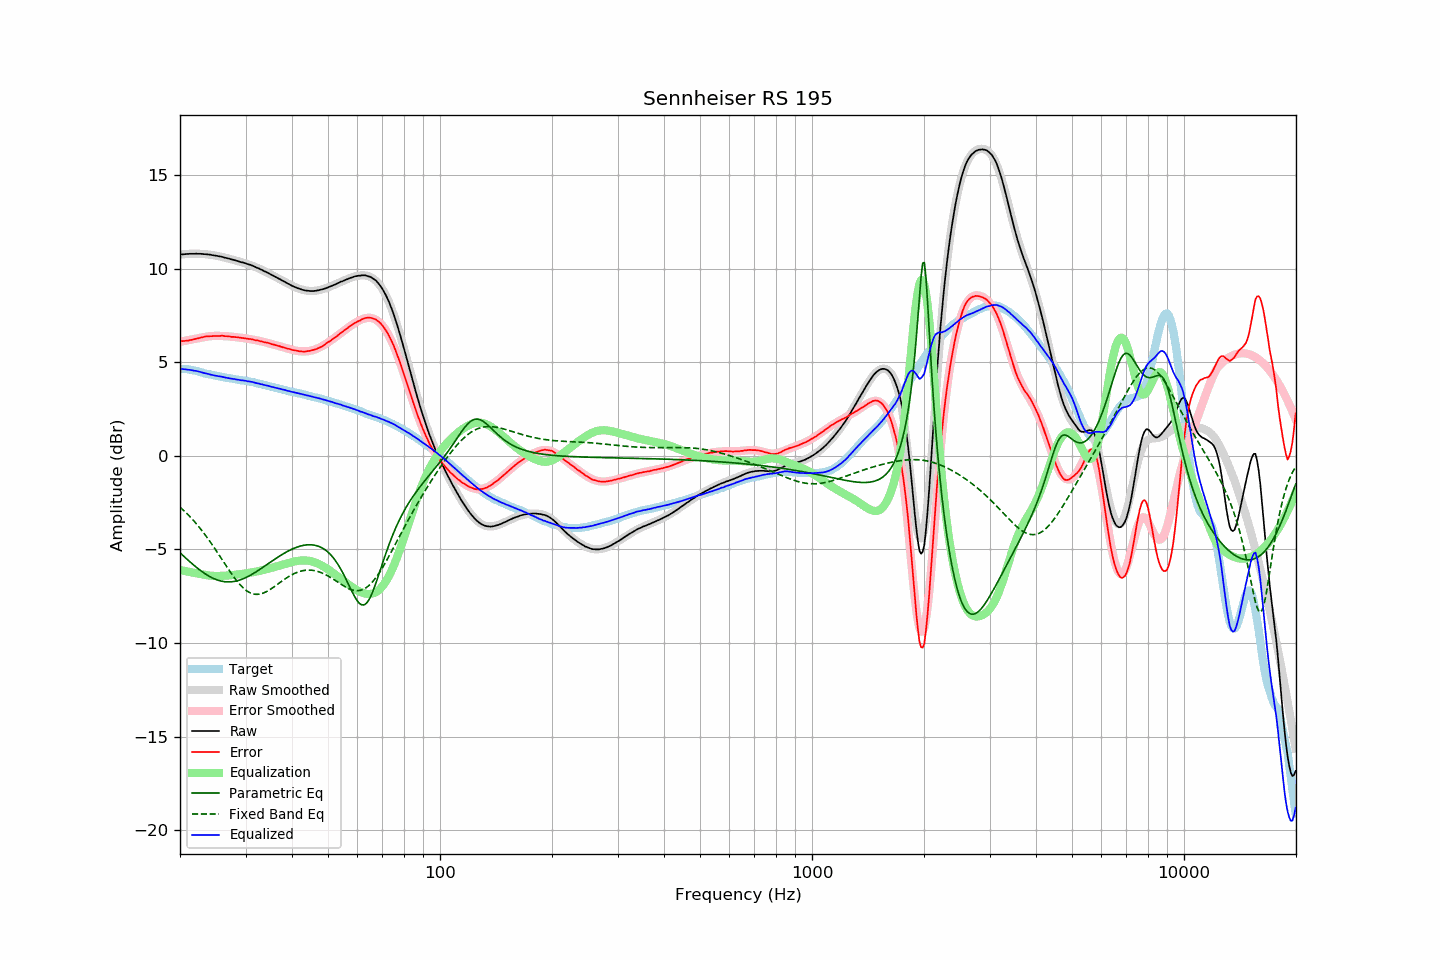

Values plotted in this chart, from the file beside it:
frequency, raw, error, smoothed, error_smoothed, equalization, parametric_eq, fixed_band_eq, equalized_raw, equalized_smoothed, target
20.00, 10.76, 6.13, 10.76, 6.10, -6.10, -5.18, -2.73, 4.66, 4.66, 4.64
20.20, 10.77, 6.14, 10.77, 6.12, -6.12, -5.26, -2.81, 4.66, 4.65, 4.64
20.40, 10.77, 6.14, 10.78, 6.13, -6.13, -5.34, -2.89, 4.64, 4.64, 4.64
20.61, 10.78, 6.15, 10.78, 6.15, -6.15, -5.42, -2.97, 4.63, 4.63, 4.64
20.81, 10.79, 6.16, 10.79, 6.17, -6.17, -5.49, -3.05, 4.62, 4.62, 4.63
21.02, 10.79, 6.16, 10.80, 6.19, -6.19, -5.57, -3.14, 4.61, 4.61, 4.63
21.23, 10.80, 6.19, 10.80, 6.20, -6.20, -5.65, -3.23, 4.60, 4.60, 4.61
21.44, 10.80, 6.20, 10.80, 6.22, -6.22, -5.72, -3.32, 4.58, 4.58, 4.60
21.66, 10.80, 6.22, 10.81, 6.24, -6.24, -5.80, -3.41, 4.57, 4.57, 4.58
21.87, 10.80, 6.24, 10.81, 6.25, -6.25, -5.87, -3.51, 4.55, 4.56, 4.56
22.09, 10.81, 6.26, 10.81, 6.27, -6.27, -5.94, -3.61, 4.55, 4.54, 4.55
22.31, 10.80, 6.28, 10.80, 6.28, -6.28, -6.01, -3.71, 4.52, 4.52, 4.52
22.54, 10.80, 6.30, 10.80, 6.30, -6.30, -6.08, -3.82, 4.50, 4.50, 4.50
22.76, 10.80, 6.32, 10.80, 6.32, -6.32, -6.14, -3.92, 4.48, 4.48, 4.48
22.99, 10.79, 6.34, 10.79, 6.34, -6.34, -6.20, -4.03, 4.45, 4.45, 4.45
23.22, 10.78, 6.36, 10.79, 6.35, -6.35, -6.26, -4.14, 4.43, 4.43, 4.42
23.45, 10.78, 6.39, 10.78, 6.37, -6.37, -6.32, -4.26, 4.41, 4.41, 4.40
23.69, 10.77, 6.39, 10.77, 6.38, -6.38, -6.37, -4.38, 4.39, 4.39, 4.39
23.92, 10.76, 6.40, 10.76, 6.39, -6.39, -6.42, -4.50, 4.37, 4.37, 4.37
24.16, 10.75, 6.40, 10.75, 6.40, -6.40, -6.47, -4.62, 4.35, 4.35, 4.35
24.40, 10.73, 6.40, 10.74, 6.41, -6.41, -6.52, -4.74, 4.33, 4.33, 4.33
24.65, 10.72, 6.41, 10.72, 6.41, -6.41, -6.56, -4.87, 4.31, 4.31, 4.31
24.89, 10.70, 6.41, 10.71, 6.41, -6.41, -6.59, -4.99, 4.29, 4.29, 4.29
25.14, 10.69, 6.41, 10.69, 6.42, -6.42, -6.62, -5.12, 4.28, 4.28, 4.28
25.39, 10.67, 6.41, 10.67, 6.42, -6.42, -6.65, -5.25, 4.26, 4.26, 4.26
25.65, 10.66, 6.41, 10.66, 6.41, -6.41, -6.68, -5.38, 4.25, 4.24, 4.25
25.91, 10.64, 6.42, 10.64, 6.41, -6.41, -6.70, -5.52, 4.23, 4.23, 4.22
26.16, 10.62, 6.42, 10.62, 6.41, -6.41, -6.71, -5.65, 4.22, 4.21, 4.21
26.43, 10.59, 6.40, 10.60, 6.40, -6.40, -6.72, -5.78, 4.19, 4.19, 4.20
26.69, 10.57, 6.40, 10.57, 6.40, -6.40, -6.73, -5.91, 4.18, 4.18, 4.17
26.96, 10.55, 6.39, 10.55, 6.39, -6.39, -6.73, -6.04, 4.16, 4.16, 4.16
27.23, 10.53, 6.38, 10.53, 6.38, -6.38, -6.73, -6.17, 4.15, 4.15, 4.15
27.50, 10.50, 6.36, 10.51, 6.37, -6.37, -6.73, -6.29, 4.13, 4.13, 4.14
27.77, 10.48, 6.36, 10.48, 6.36, -6.36, -6.72, -6.41, 4.12, 4.12, 4.12
28.05, 10.46, 6.36, 10.46, 6.36, -6.36, -6.70, -6.53, 4.11, 4.10, 4.11
28.33, 10.43, 6.35, 10.44, 6.35, -6.35, -6.69, -6.64, 4.09, 4.09, 4.09
28.62, 10.41, 6.34, 10.41, 6.34, -6.34, -6.66, -6.75, 4.08, 4.08, 4.07
28.90, 10.38, 6.32, 10.39, 6.32, -6.32, -6.64, -6.85, 4.06, 4.06, 4.06
29.19, 10.35, 6.31, 10.36, 6.31, -6.31, -6.61, -6.94, 4.04, 4.05, 4.04
29.48, 10.34, 6.30, 10.34, 6.30, -6.30, -6.58, -7.03, 4.04, 4.04, 4.04
29.78, 10.31, 6.29, 10.31, 6.29, -6.29, -6.54, -7.11, 4.02, 4.02, 4.03
30.08, 10.29, 6.28, 10.29, 6.28, -6.28, -6.50, -7.18, 4.01, 4.01, 4.01
30.38, 10.25, 6.26, 10.26, 6.27, -6.27, -6.46, -7.24, 3.99, 3.99, 3.99
30.68, 10.23, 6.25, 10.23, 6.25, -6.25, -6.41, -7.29, 3.98, 3.98, 3.98
30.99, 10.20, 6.24, 10.20, 6.24, -6.24, -6.37, -7.33, 3.97, 3.96, 3.96
31.30, 10.17, 6.23, 10.16, 6.22, -6.22, -6.32, -7.36, 3.95, 3.94, 3.95
31.61, 10.13, 6.20, 10.13, 6.20, -6.20, -6.27, -7.38, 3.93, 3.93, 3.93
31.93, 10.09, 6.18, 10.09, 6.19, -6.19, -6.21, -7.39, 3.90, 3.91, 3.91
32.24, 10.05, 6.17, 10.06, 6.17, -6.17, -6.16, -7.40, 3.88, 3.89, 3.88
32.57, 10.02, 6.16, 10.02, 6.15, -6.15, -6.10, -7.39, 3.87, 3.87, 3.86
32.89, 9.97, 6.12, 9.98, 6.13, -6.13, -6.05, -7.38, 3.84, 3.84, 3.85
33.22, 9.94, 6.12, 9.94, 6.11, -6.11, -5.99, -7.35, 3.83, 3.82, 3.82
33.55, 9.89, 6.09, 9.90, 6.09, -6.09, -5.93, -7.32, 3.80, 3.80, 3.81
33.89, 9.85, 6.07, 9.85, 6.07, -6.07, -5.87, -7.29, 3.78, 3.78, 3.78
34.23, 9.81, 6.05, 9.81, 6.05, -6.05, -5.81, -7.24, 3.76, 3.76, 3.76
34.57, 9.77, 6.04, 9.77, 6.03, -6.03, -5.75, -7.19, 3.74, 3.74, 3.74
34.92, 9.72, 6.01, 9.72, 6.00, -6.00, -5.69, -7.14, 3.72, 3.72, 3.71
35.27, 9.67, 5.97, 9.68, 5.98, -5.98, -5.63, -7.09, 3.69, 3.70, 3.70
35.62, 9.63, 5.96, 9.63, 5.96, -5.96, -5.58, -7.03, 3.68, 3.68, 3.67
35.97, 9.58, 5.93, 9.59, 5.93, -5.93, -5.52, -6.97, 3.65, 3.65, 3.65
... 635 more rows
